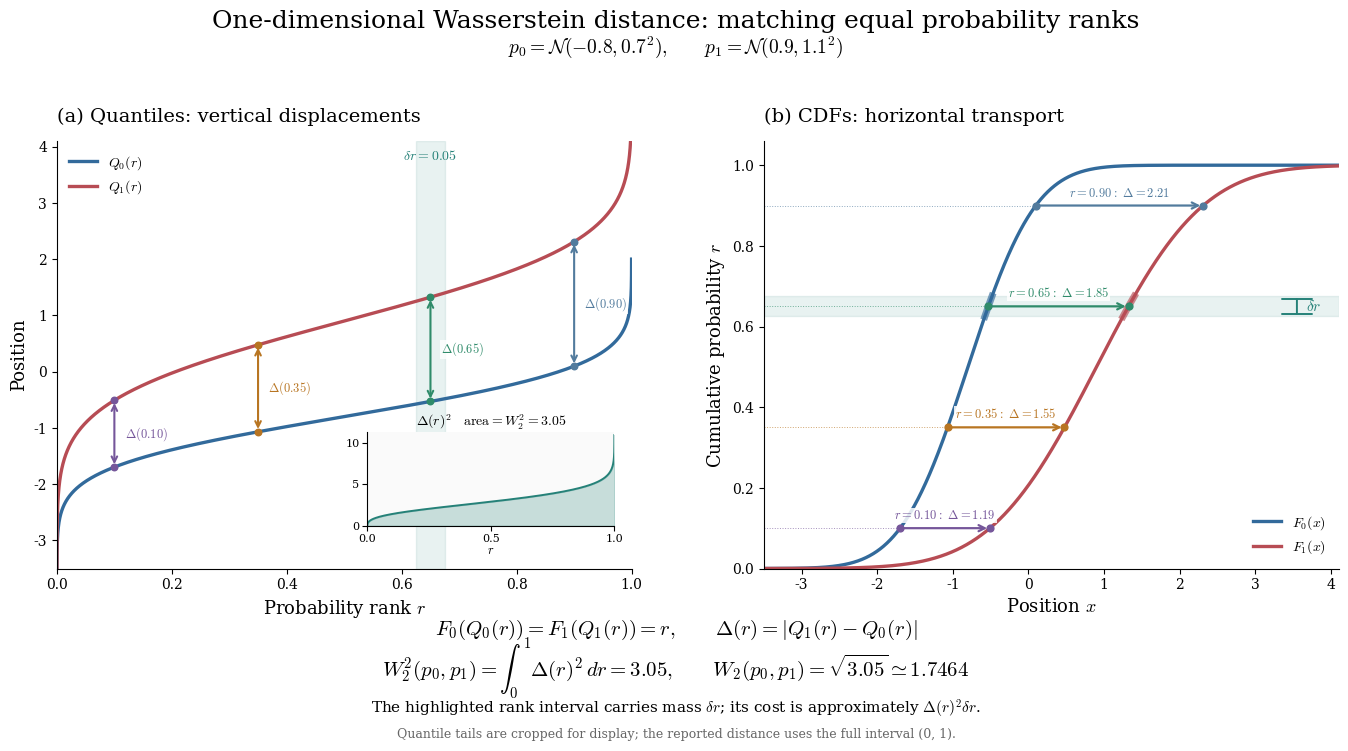

This chart was generated by the following Python code: (Note: this script raises an exception after producing the figure.)
"""Equal-rank transport: quantile gaps and CDF correspondences.

Run: python visualization_scripts/wasserstein_1d_correspondence.py
Dependencies: numpy, scipy, matplotlib.
Saves PNG and PDF to visualization_scripts/output, independently of the cwd.
The shaded inset integrates the SQUARED quantile gap, not the gap itself.
"""
from pathlib import Path

import matplotlib
matplotlib.use('Agg')
import matplotlib.pyplot as plt
from matplotlib.patches import FancyArrowPatch
import numpy as np
from scipy.integrate import quad
from scipy.special import ndtr, ndtri


def main():
    plt.rcParams.update({
        'font.family': 'serif', 'mathtext.fontset': 'cm', 'font.size': 11,
        'axes.titlesize': 14, 'axes.labelsize': 13, 'legend.fontsize': 10,
        'savefig.facecolor': 'white',
    })
    mu0, sigma0, mu1, sigma1 = -.8, .7, .9, 1.1
    q0 = lambda r: mu0 + sigma0*ndtri(r)
    q1 = lambda r: mu1 + sigma1*ndtri(r)
    f0 = lambda x: ndtr((x-mu0)/sigma0)
    f1 = lambda x: ndtr((x-mu1)/sigma1)
    delta = lambda r: np.abs(q1(r)-q0(r))
    exact_squared = (mu1-mu0)**2 + (sigma1-sigma0)**2
    computed = quad(lambda r: float(delta(r)**2), 0, 1,
                    epsabs=1e-10, limit=200)[0]
    assert np.isclose(computed, exact_squared, atol=1e-8)
    levels = [.10, .35, .65, .90]
    for r_level in levels:
        assert np.allclose([f0(q0(r_level)), f1(q1(r_level))], r_level)

    blue, red, green = '#326A9B', '#B74C54', '#258178'
    rank_colors = ['#75569A', '#B87522', '#2F8B6A', '#527B9D']
    r = ndtr(np.linspace(-4, 4, 2600))
    x = np.linspace(-3.5, 4.1, 2200)
    r_low, r_high = .625, .675
    fig, (ax_q, ax_f) = plt.subplots(1, 2, figsize=(14.4, 7.5))
    fig.subplots_adjust(left=.07, right=.96, bottom=.23, top=.80, wspace=.23)
    fig.suptitle('One-dimensional Wasserstein distance: matching equal probability ranks',
                 y=.975, fontsize=18)
    fig.text(.5, .918,
             r'$p_0=\mathcal{N}(-0.8,0.7^2),\qquad p_1=\mathcal{N}(0.9,1.1^2)$',
             ha='center', fontsize=14)
    for ax in (ax_q, ax_f):
        ax.spines[['top', 'right']].set_visible(False)
        ax.tick_params(labelsize=10)

    ax_q.set_title('(a) Quantiles: vertical displacements', loc='left', pad=14)
    ax_q.plot(r, q0(r), lw=2.4, color=blue, label=r'$Q_0(r)$')
    ax_q.plot(r, q1(r), lw=2.4, color=red, label=r'$Q_1(r)$')
    ax_q.set(xlim=(0, 1), ylim=(-3.5, 4.1), xlabel=r'Probability rank $r$',
             ylabel='Position')
    ax_q.legend(loc='upper left', frameon=False)
    ax_q.axvspan(r_low, r_high, color=green, alpha=.10, zorder=0)
    ax_q.text(.65, 3.76, r'$\delta r=0.05$', ha='center', fontsize=10, color=green)

    ax_f.set_title('(b) CDFs: horizontal transport', loc='left', pad=14)
    ax_f.plot(x, f0(x), lw=2.4, color=blue, label=r'$F_0(x)$')
    ax_f.plot(x, f1(x), lw=2.4, color=red, label=r'$F_1(x)$')
    ax_f.set(xlim=(-3.5, 4.1), ylim=(0, 1.06), xlabel=r'Position $x$',
             ylabel=r'Cumulative probability $r$')
    ax_f.legend(loc='lower right', frameon=False)
    ax_f.axhspan(r_low, r_high, color=green, alpha=.10, zorder=0)
    # Thicker CDF pieces identify the same mass interval in both distributions.
    r_band = np.linspace(r_low, r_high, 120)
    ax_f.plot(q0(r_band), r_band, color=blue, lw=5, alpha=.65)
    ax_f.plot(q1(r_band), r_band, color=red, lw=5, alpha=.65)
    ax_f.annotate('', xy=(3.55, r_high), xytext=(3.55, r_low),
                  arrowprops=dict(arrowstyle='|-|', color=green, lw=1.4))
    ax_f.text(3.67, .65, r'$\delta r$', va='center', fontsize=11, color=green)

    for rank, color in zip(levels, rank_colors):
        a, b = float(q0(rank)), float(q1(rank))
        ax_q.add_patch(FancyArrowPatch((rank, a), (rank, b),
                       arrowstyle='<->', mutation_scale=10, color=color, lw=1.5))
        ax_q.scatter([rank, rank], [a, b], s=22, color=color, zorder=5)
        ax_q.text(rank+.018, (a+b)/2, rf'$\Delta({rank:.2f})$',
                  fontsize=9, color=color, va='center',
                  bbox=dict(facecolor='white', edgecolor='none', alpha=.8, pad=.5))
        ax_f.hlines(rank, -3.5, a, color=color, lw=.7, ls=':', alpha=.65)
        ax_f.add_patch(FancyArrowPatch((a, rank), (b, rank), arrowstyle='->',
                       mutation_scale=11, color=color, lw=1.6))
        ax_f.scatter([a, b], [rank, rank], s=24, color=color, zorder=5)
        ax_f.text((a+b)/2, rank+.023, rf'$r={rank:.2f}:\ \Delta={b-a:.2f}$',
                  ha='center', color=color, fontsize=9,
                  bbox=dict(facecolor='white', edgecolor='none', alpha=.85, pad=.5))

    # A separate inset shows precisely the integrand of W_2^2.
    inset = ax_q.inset_axes([.54, .10, .43, .22])
    inset.set_facecolor('#FAFAFA')
    inset.plot(r, delta(r)**2, color=green, lw=1.4)
    inset.fill_between(r, 0, delta(r)**2, color=green, alpha=.24)
    inset.set(xlim=(0, 1), ylim=(0, 11.3), xticks=[0, .5, 1], yticks=[0, 5, 10])
    inset.tick_params(labelsize=8, pad=2)
    inset.set_title(r'$\Delta(r)^2\quad\mathrm{area}=W_2^2=3.05$', fontsize=10, pad=5)
    inset.set_xlabel(r'$r$', fontsize=9, labelpad=0)
    inset.spines[['top', 'right']].set_visible(False)

    fig.text(.5, .142,
             r'$F_0(Q_0(r))=F_1(Q_1(r))=r,\qquad'
             r'\Delta(r)=|Q_1(r)-Q_0(r)|$', ha='center', fontsize=15)
    fig.text(.5, .085,
             r'$W_2^2(p_0,p_1)=\int_0^1\Delta(r)^2\,dr=3.05,'
             r'\qquad W_2(p_0,p_1)=\sqrt{3.05}\simeq1.7464$',
             ha='center', fontsize=15)
    fig.text(.5, .037,
             'The highlighted rank interval carries mass '+r'$\delta r$'+
             '; its cost is approximately '+r'$\Delta(r)^2\delta r$'+'.',
             ha='center', fontsize=11)
    fig.text(.5, .004,
             'Quantile tails are cropped for display; the reported distance uses the full interval (0, 1).',
             ha='center', fontsize=9, color='.4')
    out = Path(__file__).resolve().parent/'output'
    out.mkdir(exist_ok=True)
    for extension in ('png', 'pdf'):
        destination = out/f'{Path(__file__).stem}.{extension}'
        fig.savefig(destination, dpi=220, bbox_inches='tight', pad_inches=.15)
        print(destination)
    plt.close(fig)
    print(f'Squared distance: numerical={computed:.10f}, exact={exact_squared:.10f}')


if __name__ == '__main__':
    main()
